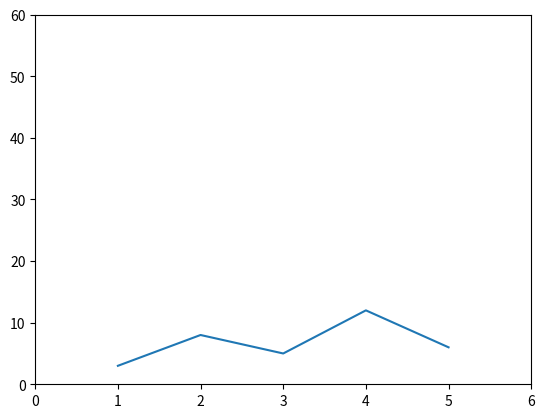

Source code (Python):
import matplotlib.pyplot as plt
from matplotlib.animation import FuncAnimation
import numpy as np

# Crear los datos iniciales
x_initial = [1, 2, 3, 4, 5]
y_initial = [3, 8, 5, 12, 6]

# Crear una figura y un eje
fig, ax = plt.subplots()

# Ajustar los límites de los ejes
ax.set_xlim(0, 6)
ax.set_ylim(0, 60)

# Crear la línea inicial
line, = ax.plot(x_initial, y_initial)

# Definir el número de pasos para la transición
num_steps = 50
num_int = 10
y_final = [50, 40, 30, 55, 20]

# Función de actualización para la animación
def update(frame, y_final):
    y_interp = np.linspace(y_initial, y_final, num_steps)
    line.set_ydata(y_interp[frame])
    return line,

# Crear la animación
animation = FuncAnimation(fig, update, frames=num_steps, fargs=(y_final,),interval=num_int, blit=True, repeat=False)
# en fargs se agrega ','al final final para que lo tome como tupla
# Mostrar la animación
plt.show()
